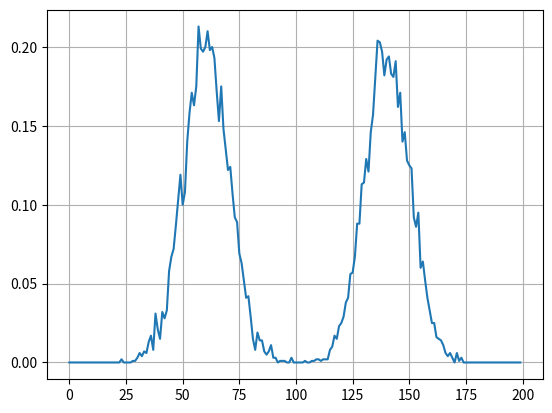

Generate this figure with matplotlib:
from __future__ import division
import numpy as np 
import matplotlib.pyplot as plt 
from scipy import special 
simlen=10000

def coin(x):
	return 2*np.random.randint(2,size=x)-1
x=np.arange(-10,10,1e-1)
X=coin(simlen)
N=np.random.normal(0,1,simlen)
A=4 # this can be changed
temp=0
Y=A*X+N
pdf=[]
prob=[]
pdf.append(0)
for i in x:
	num=np.nonzero(Y<i)
	k=np.size(num)
	prob.append(k/10000)
for i in range(0,len(prob)-1):
	y=(prob[i+1]-prob[i])/(x[i+1]-x[i])
	pdf.append(y)

plt.plot(pdf)
plt.grid()
plt.show()







